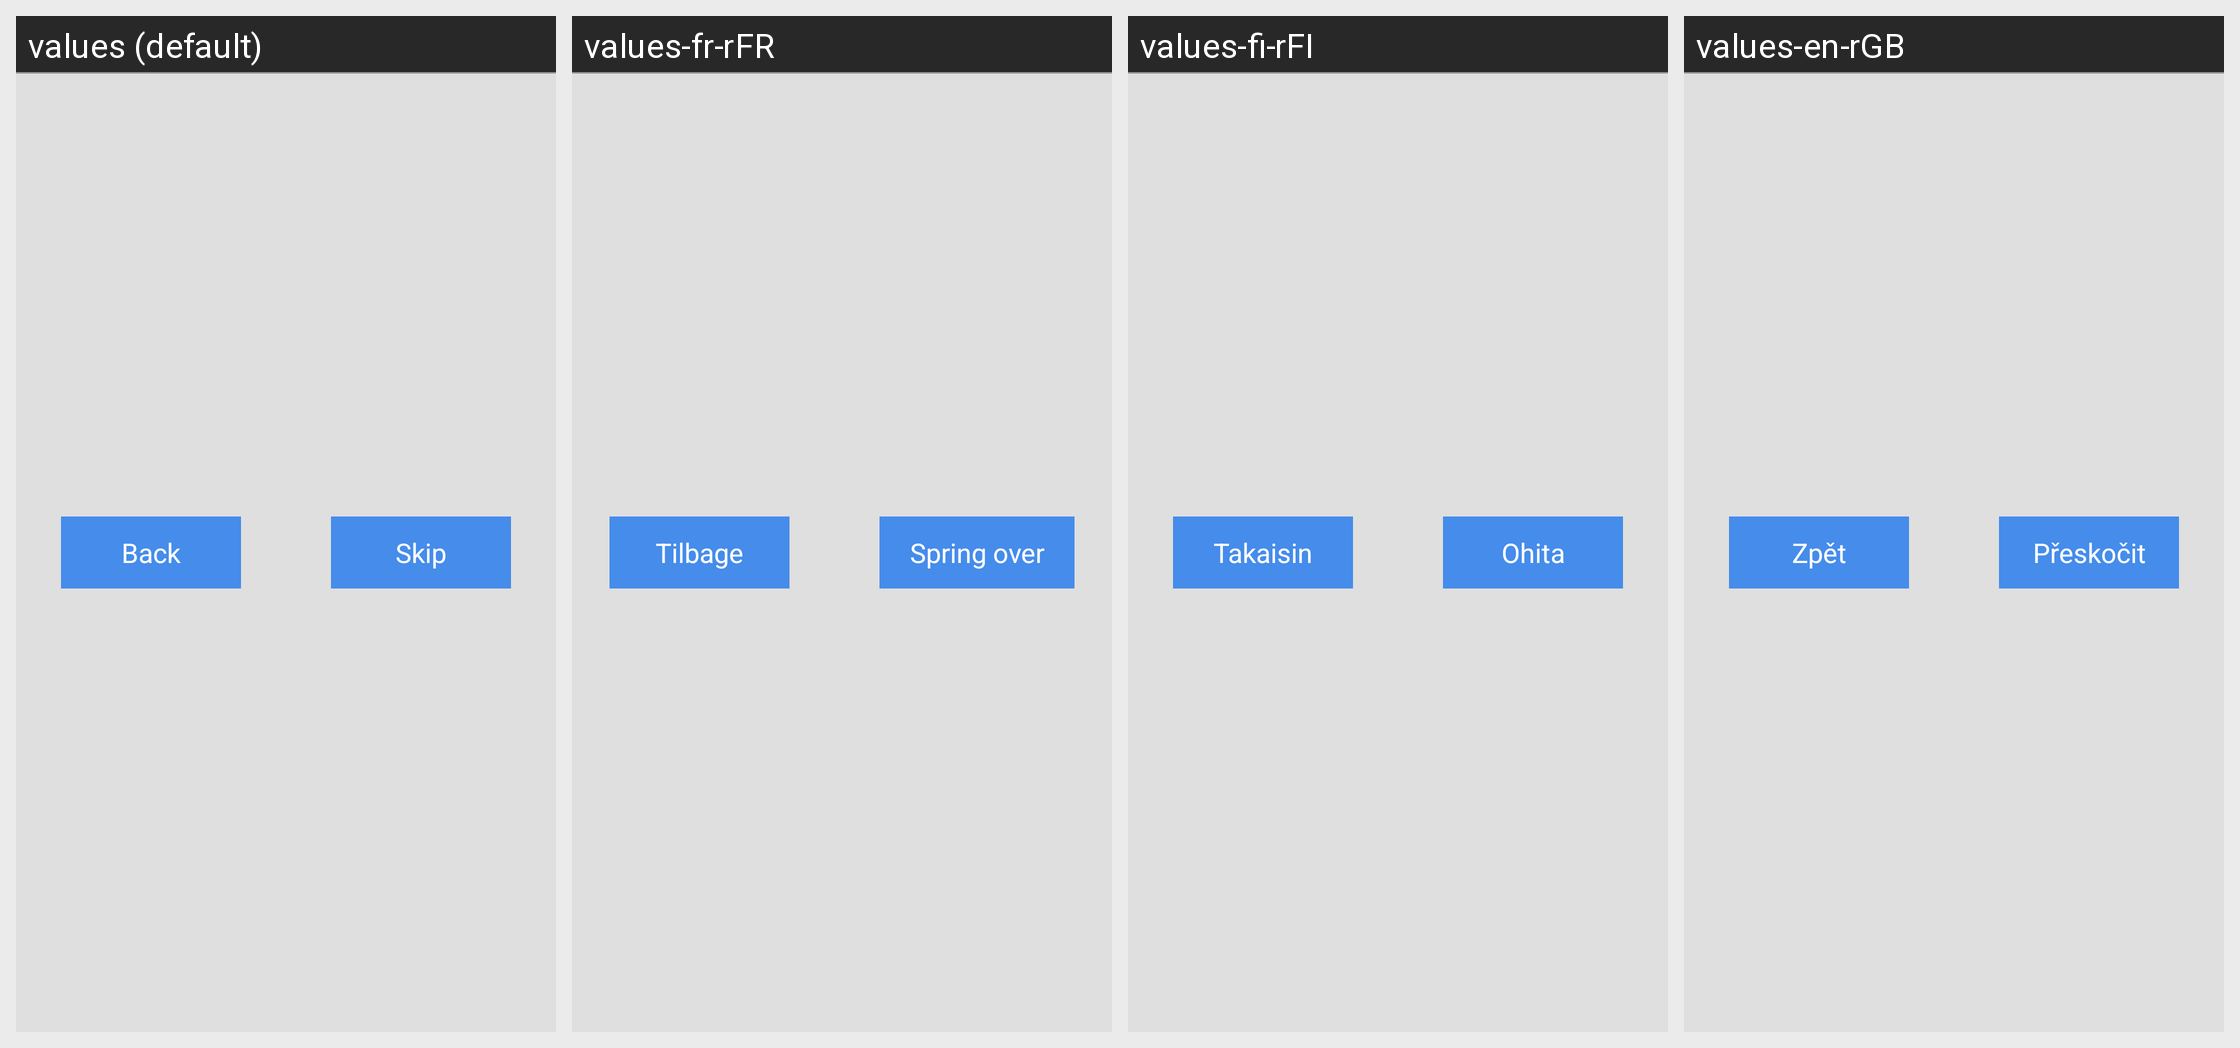

Here is an Android app screen in its default locale and in the app's own translations. Write out the translated-string differences for the strings that appear on this screen.
Android screen res/layout/enrollment_bottom_buttons.xml rendered under 4 locales, left to right: values (default), values-fr-rFR, values-fi-rFI, values-en-rGB. Device: Nexus 5 (rendered at 1080×1920; each locale shown at half size, 540×960, under a caption strip naming it); theme android:Theme.Holo.Light.NoActionBar.Fullscreen.
Other locales in the repository, not shown: values-cs-rCZ, values-ro-rRO, values-ru-rRU, values-sv-rSE.
Strings drawn on this screen, with the default value and each locale's value (text and hints the layout hard-codes, and strings that could not be matched under every locale, appear in the picture but are not listed):

enrolment_button_back
  values: Back
  values-fr-rFR: Tilbage
  values-fi-rFI: Takaisin
  values-en-rGB: Zpět

enrolment_button_skip
  values: Skip
  values-fr-rFR: Spring over
  values-fi-rFI: Ohita
  values-en-rGB: Přeskočit
